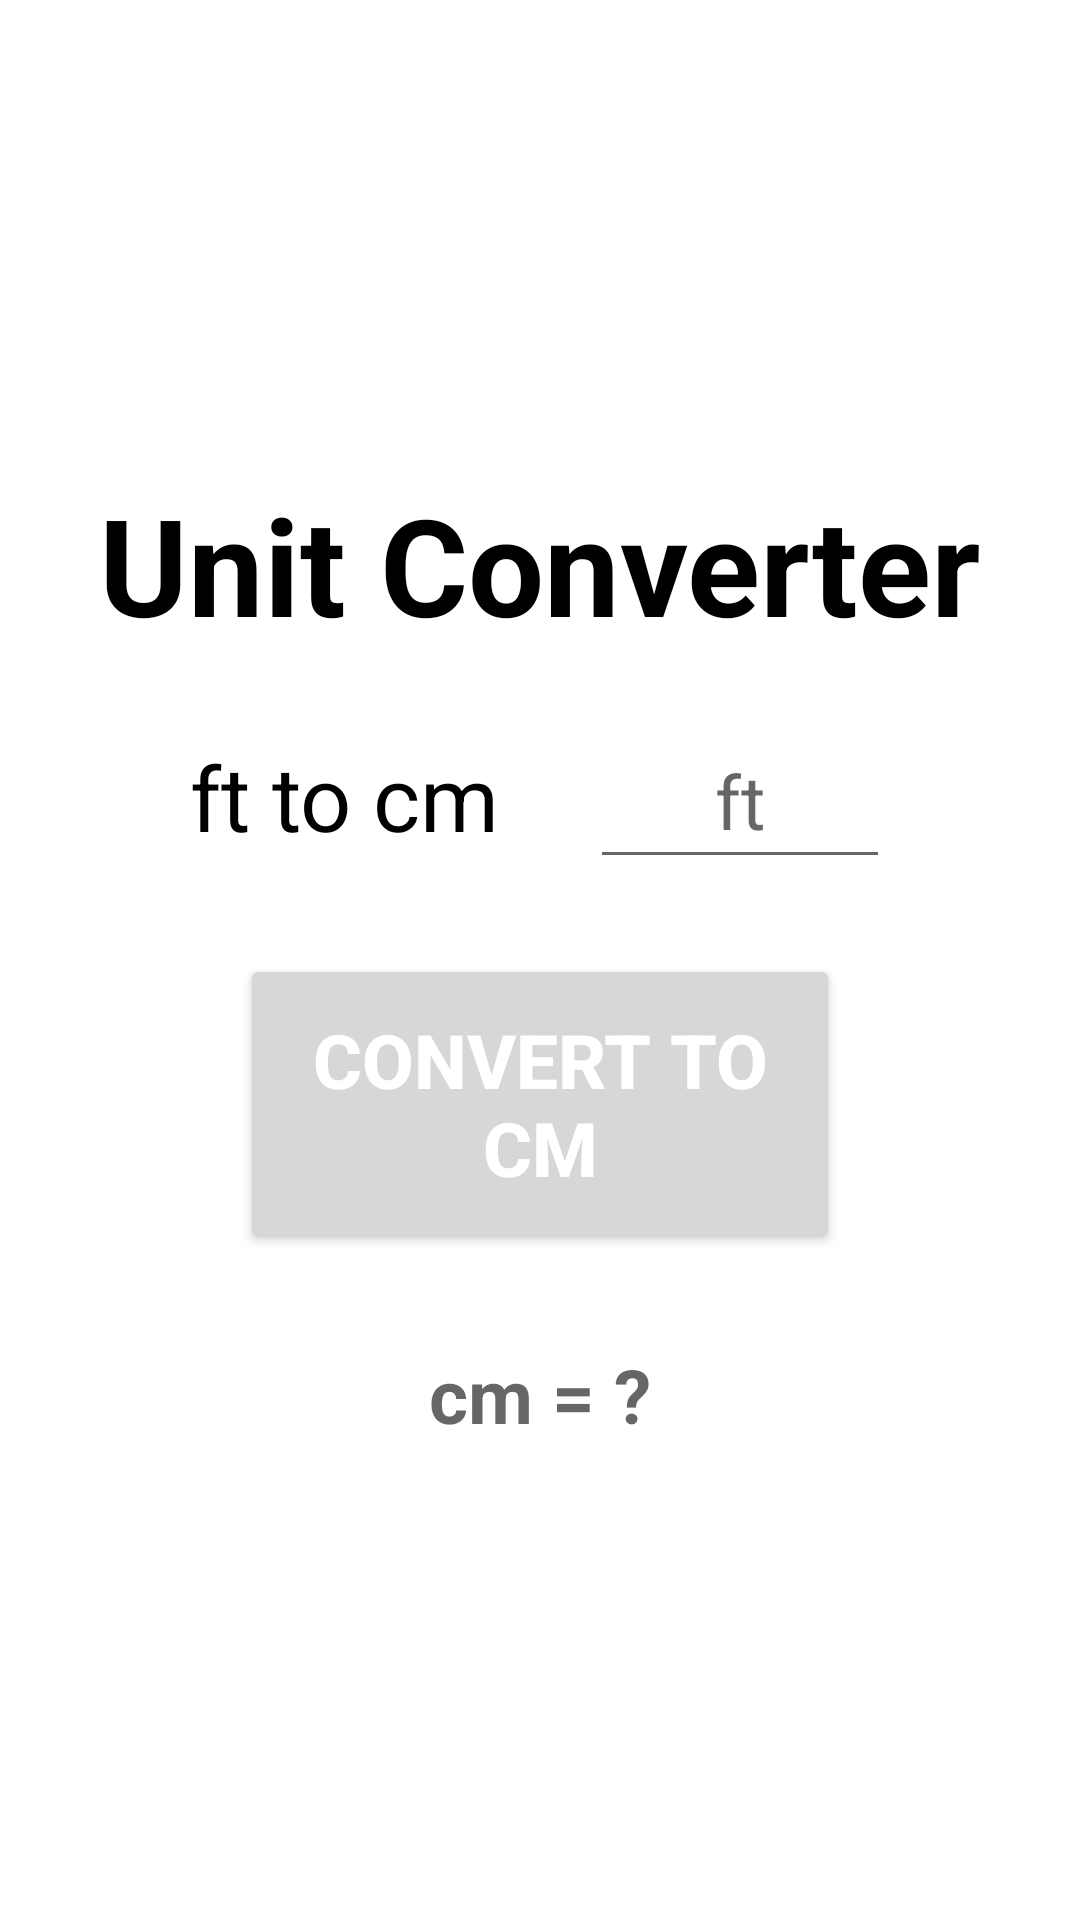

Here is an Android app screen rendered from its layout file. Give the layout XML and the strings, colors and styles it references.
<!-- AndroidManifest.xml: application theme Theme.WorthTheWeight -->
<!-- res/layout/activity_convert.xml -->
<?xml version="1.0" encoding="utf-8"?>
<LinearLayout xmlns:android="http://schemas.android.com/apk/res/android"
    xmlns:app="http://schemas.android.com/apk/res-auto"
    xmlns:tools="http://schemas.android.com/tools"
    android:layout_width="match_parent"
    android:layout_height="match_parent"
    android:gravity="center"
    android:orientation="vertical"
    tools:context=".convert">
    <TextView
        android:layout_width="wrap_content"
        android:layout_height="wrap_content"
        android:text="Unit Converter"
        android:textColor="@color/black"
        android:textSize="45sp"
        android:layout_marginBottom="20dp"
        android:textStyle="bold"/>

    <LinearLayout
        android:layout_width="match_parent"
        android:layout_height="wrap_content"
        android:gravity="center"
        android:layout_marginBottom="20dp">
        <TextView
            android:layout_width="wrap_content"
            android:layout_height="wrap_content"
            android:text="ft to cm"
            android:textColor="@color/black"
            android:textSize="30sp"/>


        <EditText
            android:id="@+id/edft"
            android:layout_width="100dp"
            android:layout_height="55dp"
            android:layout_marginLeft="30dp"
            android:inputType="numberDecimal"
            android:gravity="center"
            android:hint="ft"
            android:textSize="25sp" />
    </LinearLayout>


    <Button
        android:id="@+id/btnconvert"
        android:layout_width="200dp"
        android:layout_height="100dp"
        android:text="Convert to cm"
        android:textSize="25sp"
        android:textColor="@color/white"
        android:textStyle="bold"
        android:layout_marginTop="5dp"
        ></Button>


    <TextView
        android:id="@+id/txtresult"
        android:layout_width="wrap_content"
        android:layout_height="wrap_content"
        android:hint="cm = ?"
        android:textSize="25sp"
        android:textStyle="bold"
        android:textColor="@color/black"
        android:layout_marginTop="30dp"/>

</LinearLayout>
<!-- resources referenced by this layout -->
<resources>
  <color name="black">#FF000000</color>
  <color name="white">#FFFFFFFF</color>
  <style name="Theme.WorthTheWeight" parent="Theme.MaterialComponents.DayNight.DarkActionBar">
          
          <item name="colorPrimary">@color/purple_500</item>
          <item name="colorPrimaryVariant">@color/purple_700</item>
          <item name="colorOnPrimary">@color/white</item>
          
          <item name="colorSecondary">@color/teal_200</item>
          <item name="colorSecondaryVariant">@color/teal_700</item>
          <item name="colorOnSecondary">@color/black</item>
          
          <item name="android:statusBarColor" tools:targetApi="l">?attr/colorPrimaryVariant</item>
          
      </style>
  <color name="purple_500">#0096ff</color>
  <color name="purple_700">#186296</color>
  <color name="teal_200">#FF03DAC5</color>
  <color name="teal_700">#FF018786</color>
</resources>
